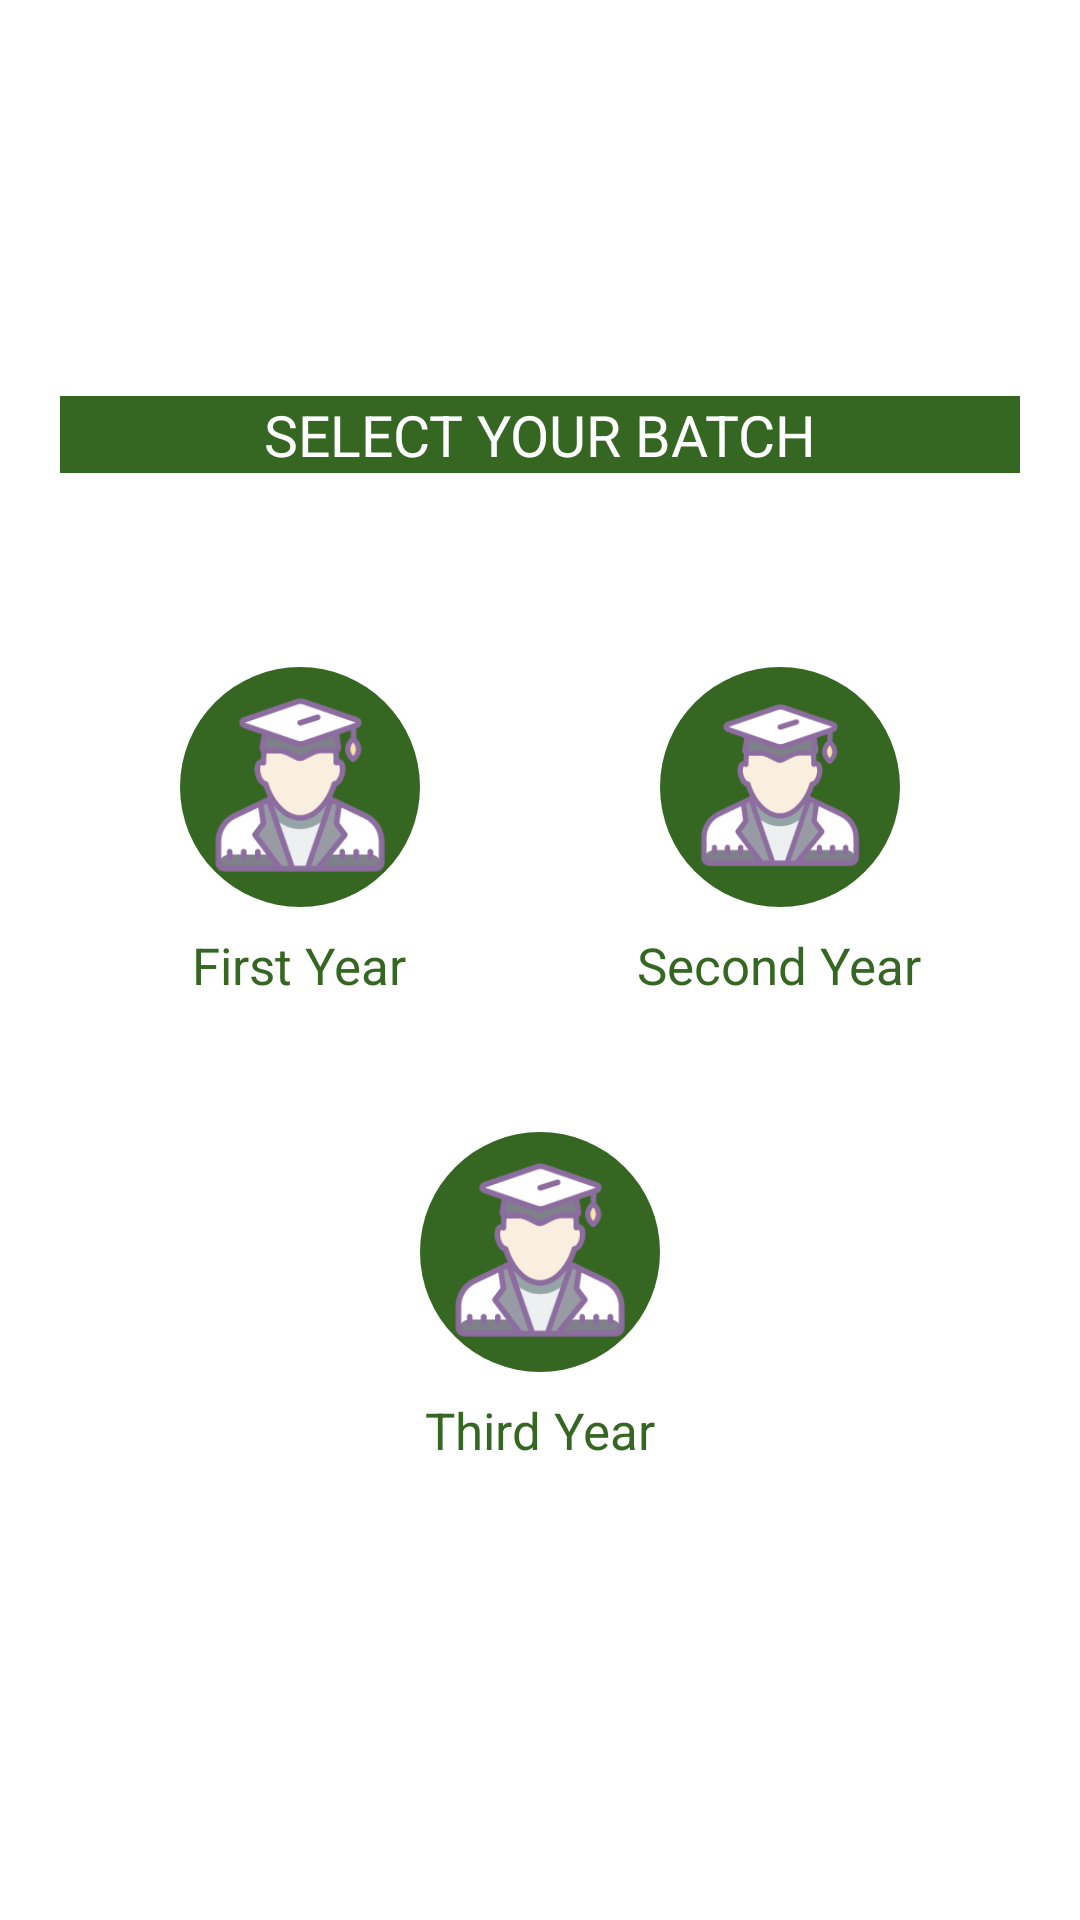

This screen was rendered from an Android layout file. Write that file and the resources it references.
<!-- AndroidManifest.xml: application theme Theme.MyApplication -->
<!-- res/layout/activity_select_year.xml -->
<?xml version="1.0" encoding="utf-8"?>
<LinearLayout xmlns:android="http://schemas.android.com/apk/res/android"
    xmlns:app="http://schemas.android.com/apk/res-auto"
    xmlns:tools="http://schemas.android.com/tools"
    android:layout_width="match_parent"
    android:layout_height="match_parent"
    android:orientation="vertical"
    android:gravity="center"
    android:padding="20dp"
    tools:context=".SelectYear">

    <TextView

        android:gravity="center"
        android:textColor="@color/white"
        android:text="SELECT YOUR BATCH"
        android:background="@color/olive"
        android:textSize="19sp"
        android:layout_width="match_parent"
        android:layout_height="wrap_content"
        android:layout_marginBottom="50dp"
        />


    <LinearLayout
        android:gravity="center"
        android:layout_width="match_parent"
        android:layout_height="wrap_content">

        <LinearLayout


            android:id="@+id/FirstYear"
            android:layout_marginRight="10dp"
            android:layout_width="140dp"

            android:layout_height="140dp">

            <LinearLayout
                android:padding="5dp"
                android:layout_width="match_parent"
                android:layout_height="match_parent"
                android:gravity="center"
                android:orientation="vertical">

                <ImageView
                    android:padding="10dp"
                    android:background="@drawable/ovalsahpe"
                    android:layout_width="80dp"
                    android:layout_height="80dp"
                    android:src="@drawable/stud" />



                <TextView
                    android:layout_width="wrap_content"
                    android:layout_height="wrap_content"
                    android:layout_marginTop="8dp"
                    android:text="First Year"
                    android:textColor="@color/olive"
                    android:textSize="17sp" />


            </LinearLayout>

        </LinearLayout>

        <LinearLayout
            android:id="@+id/SecondYear"

            android:layout_width="140dp"
            android:layout_marginLeft="10dp"
            android:layout_height="140dp">

            <LinearLayout
                android:padding="5dp"
                android:layout_width="match_parent"
                android:layout_height="match_parent"
                android:gravity="center"
                android:orientation="vertical">

                <ImageView
                    android:layout_width="80dp"
                    android:layout_height="80dp"
                    android:background="@drawable/ovalsahpe"
                    android:padding="12dp"
                    android:src="@drawable/stud" />



                <TextView
                    android:layout_width="wrap_content"
                    android:layout_height="wrap_content"
                    android:layout_marginTop="8dp"
                    android:text="Second Year"
                    android:textColor="@color/olive"
                    android:textSize="17sp" />


            </LinearLayout>

        </LinearLayout>

    </LinearLayout>


    <LinearLayout

        android:id="@+id/ThirdYear"

        android:layout_marginTop="20dp"
        android:layout_width="140dp"
        android:layout_height="140dp">

        <LinearLayout
            android:padding="5dp"
            android:layout_width="match_parent"
            android:layout_height="130dp"
            android:gravity="center"
            android:orientation="vertical">

            <ImageView
                android:padding="10dp"
                android:background="@drawable/ovalsahpe"
                android:layout_width="80dp"
                android:layout_height="80dp"
                android:src="@drawable/stud" />



            <TextView
                android:layout_width="wrap_content"
                android:layout_height="wrap_content"
                android:layout_marginTop="8dp"
                android:text="Third Year"
                android:textColor="@color/olive"
                android:textSize="17sp" />


        </LinearLayout>

    </LinearLayout>






</LinearLayout>
<!-- resources referenced by this layout -->
<resources>
  <color name="olive">#356723</color>
  <color name="white">#FFFFFFFF</color>
  <!-- drawable ovalsahpe (drawable) -->
  <?xml version="1.0" encoding="utf-8"?>
  <shape android:shape="oval" xmlns:android="http://schemas.android.com/apk/res/android">
      <solid
          android:color="@color/olive">
  
      </solid>
  </shape>
  <!-- drawable stud: png bitmap (drawable, 9022 bytes) -->
  <style name="Theme.MyApplication" parent="Theme.MaterialComponents.DayNight.NoActionBar">
          
          <item name="colorPrimary">@color/purple_500</item>
          <item name="colorPrimaryVariant">@color/purple_700</item>
          <item name="colorOnPrimary">@color/white</item>
          
          <item name="colorSecondary">@color/teal_200</item>
          <item name="colorSecondaryVariant">@color/teal_700</item>
          <item name="colorOnSecondary">@color/black</item>
          
          <item name="android:statusBarColor" tools:targetApi="l">?attr/colorPrimaryVariant</item>
          
      </style>
  <color name="purple_500">#FF6200EE</color>
  <color name="purple_700">#FF3700B3</color>
  <color name="teal_200">#FF03DAC5</color>
  <color name="teal_700">#FF018786</color>
  <color name="black">#FF000000</color>
</resources>
